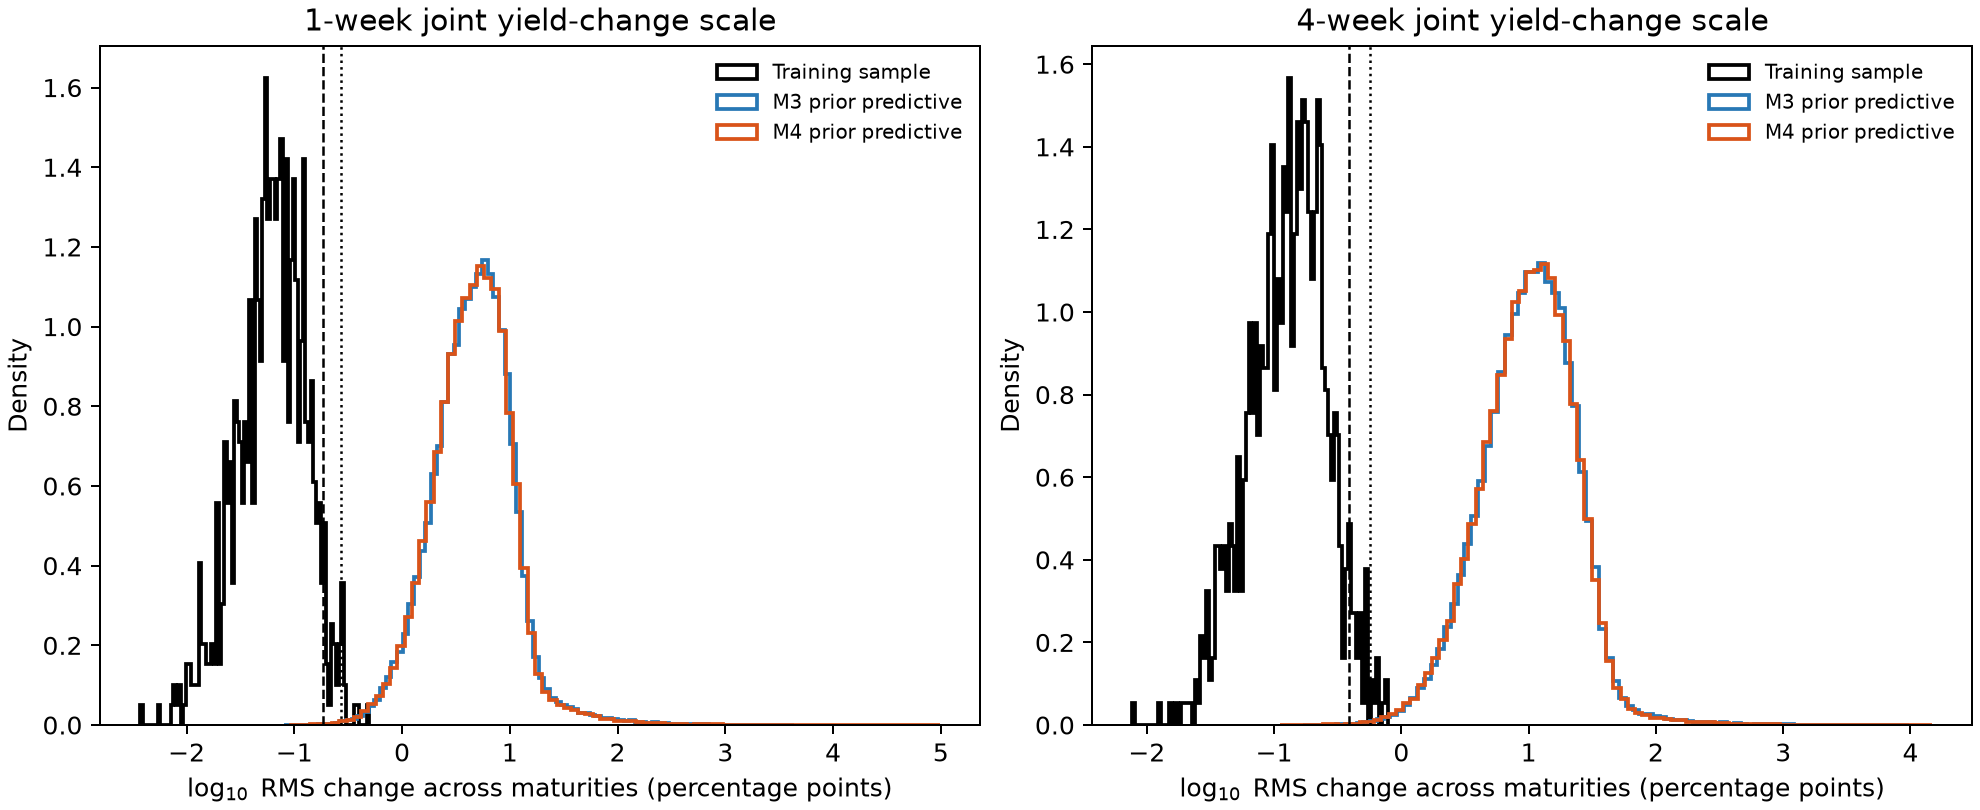

Source data for this figure (header and first rows):
model, horizon_weeks, curve_change_rms_q01, curve_change_rms_q05, curve_change_rms_median, curve_change_rms_q95, curve_change_rms_q99, training_curve_rms_q95, training_curve_rms_q99, probability_curve_rms_exceeds_training_q…, probability_curve_rms_exceeds_training_q…
M3, 1, 0.5911, 1.111, 4.701, 15.91, 56.18, 0.1845, 0.2736, 0.9997, 0.9991
M3, 4, 1.231, 2.382, 10.44, 34.6, 77.97, 0.3849, 0.5668, 0.9997, 0.999
M4, 1, 0.5714, 1.112, 4.629, 15.23, 51.88, 0.1845, 0.2736, 0.9997, 0.9989
M4, 4, 1.193, 2.34, 10.32, 34.17, 71.86, 0.3849, 0.5668, 0.9997, 0.9989
